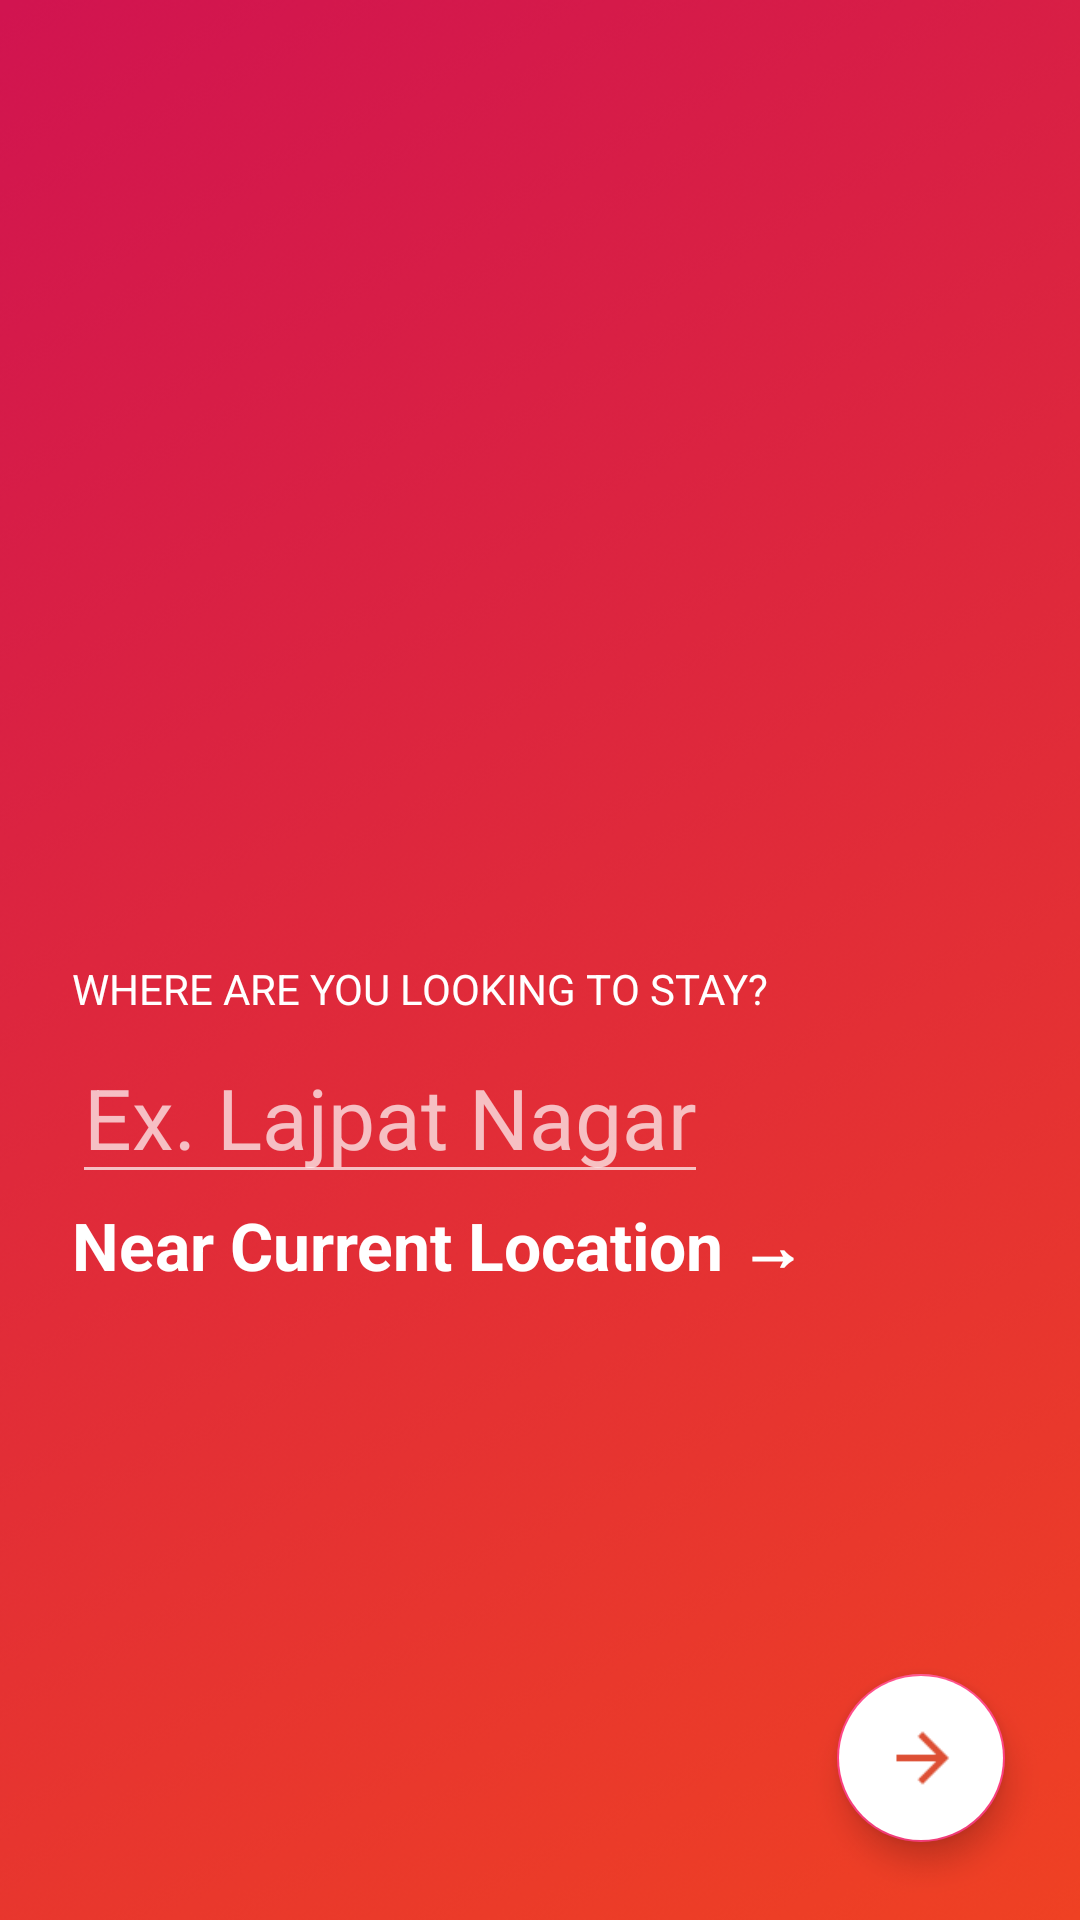

The Android layout XML behind this screen, and the referenced resources:
<!-- AndroidManifest.xml: application theme AppTheme -->
<!-- res/layout/location.xml -->
<?xml version="1.0" encoding="utf-8"?>
<RelativeLayout xmlns:android="http://schemas.android.com/apk/res/android"
    android:layout_width="match_parent"
    android:layout_height="match_parent"
    android:background="@drawable/rectangleram"
    xmlns:tools="http://schemas.android.com/tools">

    <TextView
        android:id="@+id/view"
        android:layout_width="wrap_content"
        android:layout_height="wrap_content"
        android:layout_marginLeft="24dp"
        android:layout_marginTop="320dp"
        android:lineSpacingExtra="6sp"
        android:textColor="#ffffff"
        android:textSize="14sp"
        android:textStyle="normal"
        android:text="WHERE ARE YOU LOOKING TO STAY?" />


    <AutoCompleteTextView
        android:id="@+id/location"
        android:layout_width="wrap_content"
        android:layout_height="48dp"
        android:layout_marginLeft="24dp"
        android:layout_marginRight="24dp"
        android:layout_marginTop="350dp"
        android:lineSpacingExtra="20sp"
        android:hint="Ex. Lajpat Nagar"
        android:backgroundTint="#b3ffffff"
        android:inputType="text"
        android:textSize="28sp"
        android:dropDownWidth="310dp"
        android:stateListAnimator="@drawable/rectangle"
        android:textColor="#b3ffffff"
        android:textColorHint="#b3ffffff"
        android:visibility="visible" />

    <TextView
        android:id="@+id/cur"
        android:layout_width="wrap_content"
        android:layout_height="wrap_content"
        android:layout_marginLeft="24dp"
        android:layout_marginTop="400dp"
        android:lineSpacingExtra="8sp"
        android:clickable="true"

        android:textColor="#ffffff"
        android:textSize="22sp"
        android:textStyle="bold"
        android:text="Near Current Location →" />
    <android.support.design.widget.FloatingActionButton
        android:id="@+id/locfab"
        android:layout_width="wrap_content"
        android:layout_height="wrap_content"
        android:layout_alignParentBottom="true"
        android:layout_alignParentEnd="true"
        android:layout_gravity="bottom|end"
        android:layout_marginBottom="26dp"
        android:layout_marginEnd="25dp"
        android:backgroundTint="#ffffff"
        android:src="@drawable/arrow"
        android:text="→"
        android:layout_marginRight="25dp"
        android:layout_alignParentRight="true" />



</RelativeLayout>
<!-- resources referenced by this layout -->
<resources>
  <!-- drawable arrow: png bitmap (drawable, 4141 bytes) -->
  <!-- drawable rectangle (drawable) -->
  <?xml version="1.0" encoding="utf-8"?>
  <shape
      xmlns:android="http://schemas.android.com/apk/res/android"
      android:shape="rectangle">
  
      <solid
          android:color="#ffffff"/>
      <corners
          android:radius="14dp">
      </corners>
  
  
  </shape>
  <!-- drawable rectangleram: png bitmap (drawable, 485268 bytes) -->
  <style name="AppTheme" parent="Theme.AppCompat.Light.DarkActionBar">
          
  
              <item name="android:datePickerDialogTheme">@style/MyDatePickerDialogTheme</item>
  
          <item name="colorAccent">@color/colorAccent</item>
      </style>
  <style name="MyDatePickerDialogTheme" parent="android:Theme.Material.Light.Dialog">
          <item name="android:datePickerStyle">@style/MyDatePickerStyle</item>
      </style>
  <color name="colorAccent">#FF4081</color>
  <style name="MyDatePickerStyle" parent="@android:style/Widget.Material.Light.DatePicker">
          <item name="android:headerBackground">@color/myine</item>
          <item name="android:calendarViewStyle">@color/myine</item>
  
  
  
      </style>
  <color name="myine">#d11450</color>
</resources>
